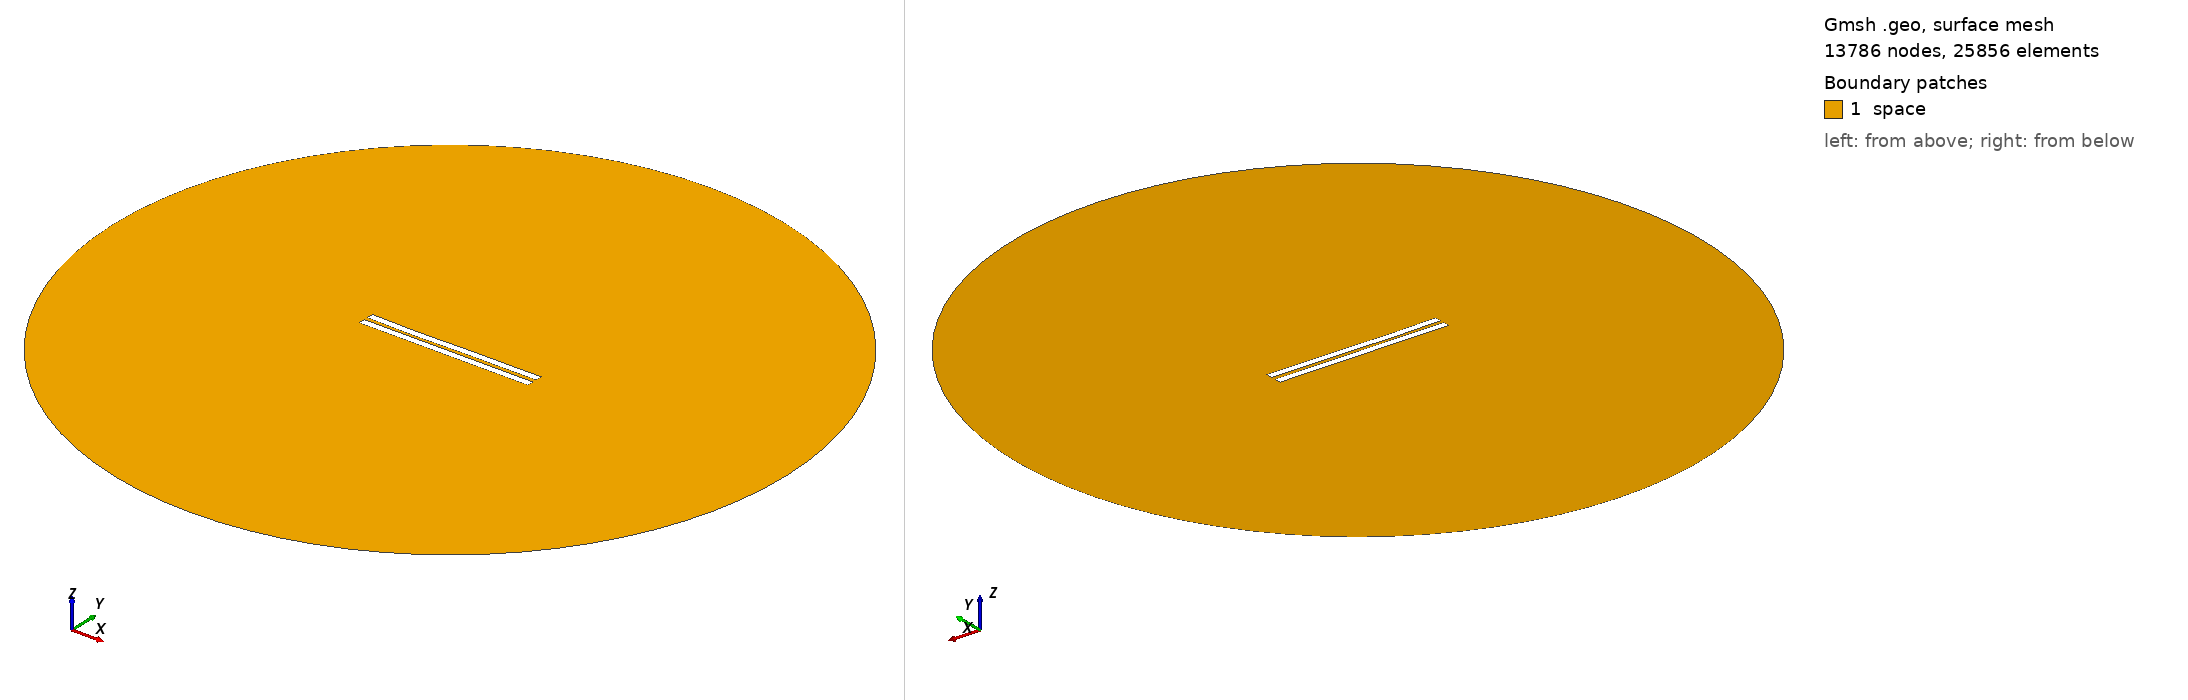

Gmsh geometry script, surface-meshed: 13786 nodes, 25856 surface elements. Boundary patches (legend numbers): 1 space. Left view from above one corner, right view from below the opposite corner. Legend entries are the model's physical surfaces. The drawing asked Gmsh for element sizes between 1% and 20% of the model's largest extent; the script's own settings can give other sizes.

=== 2752.geo (drawn) ===
//---------------------------------------
// Geometry kernel
//---------------------------------------

SetFactory("OpenCASCADE");



//---------------------------------------
// Parameters of the geometry
//---------------------------------------

// Overetch of the upper plate
overetch = 0.0;

// Distance between the plates
distance = 2.5;

// Discretization over the x axis (for the deformation)
nx = 50; 

// Length of the plate
L = 100 - overetch; 

// Number of modes
n = 4; 

// 1st mode coefficient
coeff(1) = 0.0;
beta(1) = 0.596864 * 3.1415926535 / L;

// 2nd mode coefficient
coeff(2) = -0.15;
beta(2) = 1.49418 * 3.1415926535 / L;

// 3rd mode coefficient
coeff(3) = -0.15;
beta(3) = 2.50025 * 3.1415926535 / L;

// 4th mode coefficient
coeff(4) = -0.075;
beta(4) = 3.49999 * 3.1415926535 / L;



//---------------------------------------
// Upper plate (deformed rectangle)
//---------------------------------------

// Coordiantes of the upper plate
xmin = -50;
xmax = 50 - overetch;

// Height of the upper plate
yheight = 4 - 2 * overetch;

// Indexes of the points
UpperID[] = {};
LowerID[] = {};
LeftID[] = {};
RightID[] = {};

// Point index
p = 1;

// Horizontal edges
For i In {1:nx}
    x = xmin + (i-1)*(xmax - xmin)/(nx-1);

    y_bottom = distance / 2 + overetch;
    For j In {1:n}
        C = (Cosh(beta(j)*L) + Cos(beta(j)*L)) / (Sinh(beta(j)*L) + Sin(beta(j)*L));
        y_bottom  = y_bottom + coeff(j) * (Cosh(beta(j)*(x+50)) - Cos(beta(j)*(x+50)) - C * (Sinh(beta(j)*(x+50)) - Sin(beta(j)*(x+50))));
    EndFor

    y_top = y_bottom + yheight;

    Point(p) = {x, y_top, 0, 1.0};
    UpperID[i] = p;
    p = p + 1;

    Point(p) = {x, y_bottom, 0, 1.0};
    LowerID[i] = p;
    p = p + 1;
EndFor

// Create point lists
UpperPts[] = {}; LowerPts[] = {};
For i In {1:nx}
  UpperPts[] += {UpperID[i]};
  LowerPts[] += {LowerID[i]};
EndFor

// Build splines
Spline(1) = {UpperPts[]};
Spline(2) = {LowerPts[]};
Line(3) = {LowerPts[nx-1], UpperPts[nx-1]};
Line(4) = {LowerPts[0], UpperPts[0]};

// Build the plane surface
Curve Loop(1) = {2, 3, -1, -4};
Plane Surface(1) = {1};



//---------------------------------------
// Lower plate (rectangle)
//---------------------------------------

// Vertices
Point(1001) = {-50, -1, 0, 1.0};
Point(1002) = { 50, -1, 0, 1.0};
Point(1003) = { 50,  -5, 0, 1.0};
Point(1004) = {-50,  -5, 0, 1.0};

// Edges
Line(5) = {1001, 1002};
Line(6) = {1002, 1003};
Line(7) = {1003, 1004};
Line(8) = {1004, 1001};

// Plane surface
Line Loop(2) = {5, 6, 7, 8};
Plane Surface(2) = {2}; 



//---------------------------------------
// Outer (fictious) boundary
//---------------------------------------

// Points
Point(1005) = {0, 0, 0};       // Center
Point(1006) = {200, 0, 0};     // Start point
Point(1007) = {0, 200, 0};     // 90 degrees
Point(1008) = {-200, 0, 0};    // 180 degrees
Point(1009) = {0, -200, 0};    // 270 degrees

// Circle arcs (each needs start, center, end)
Circle(9) = {1006, 1005, 1007};
Circle(10) = {1007, 1005, 1008};
Circle(11) = {1008, 1005, 1009};
Circle(12) = {1009, 1005, 1006};

// Plane surface for the entire domain
Curve Loop(3) = {9, 10, 11, 12};
Surface(3) = {3};

// Subtract the plates from the whole domain to obtain the actual domain where we want to solve the equations
BooleanDifference{ Surface{3}; Delete; }{ Surface{1}; Surface{2}; Delete; }




//---------------------------------------
// Transfinite Lines/Curves
//---------------------------------------

// Set the number of points on the boundaries
r = 7;

// Plates
Transfinite Curve {1, 2} = 50*r Using Progression 1;
Transfinite Curve {3, 4} = 2*r Using Progression 1;
Transfinite Line {5, 7} = 50*r Using Progression 1;
Transfinite Line {6, 8} = 2*r Using Progression 1;

// Outer boundary
Transfinite Line {9, 10, 11, 12} = 20 Using Progression 1;



//---------------------------------------
// Physical groups
//---------------------------------------                

// Physical curves (boundaries)
Physical Line("force_segment", 10) = {2};
Physical Line("upper_plate", 11) = {1, 3, 4};
Physical Line("lower_plate", 12) = {5, 6, 7, 8};
Physical Line("boundary", 20) = {9, 10, 11, 12};

// Physical Surfaces
Physical Surface("space", 30) = {3};



//---------------------------------------
// 6. Generate the Mesh
//---------------------------------------

// 2D mesh generation
Mesh 2;
